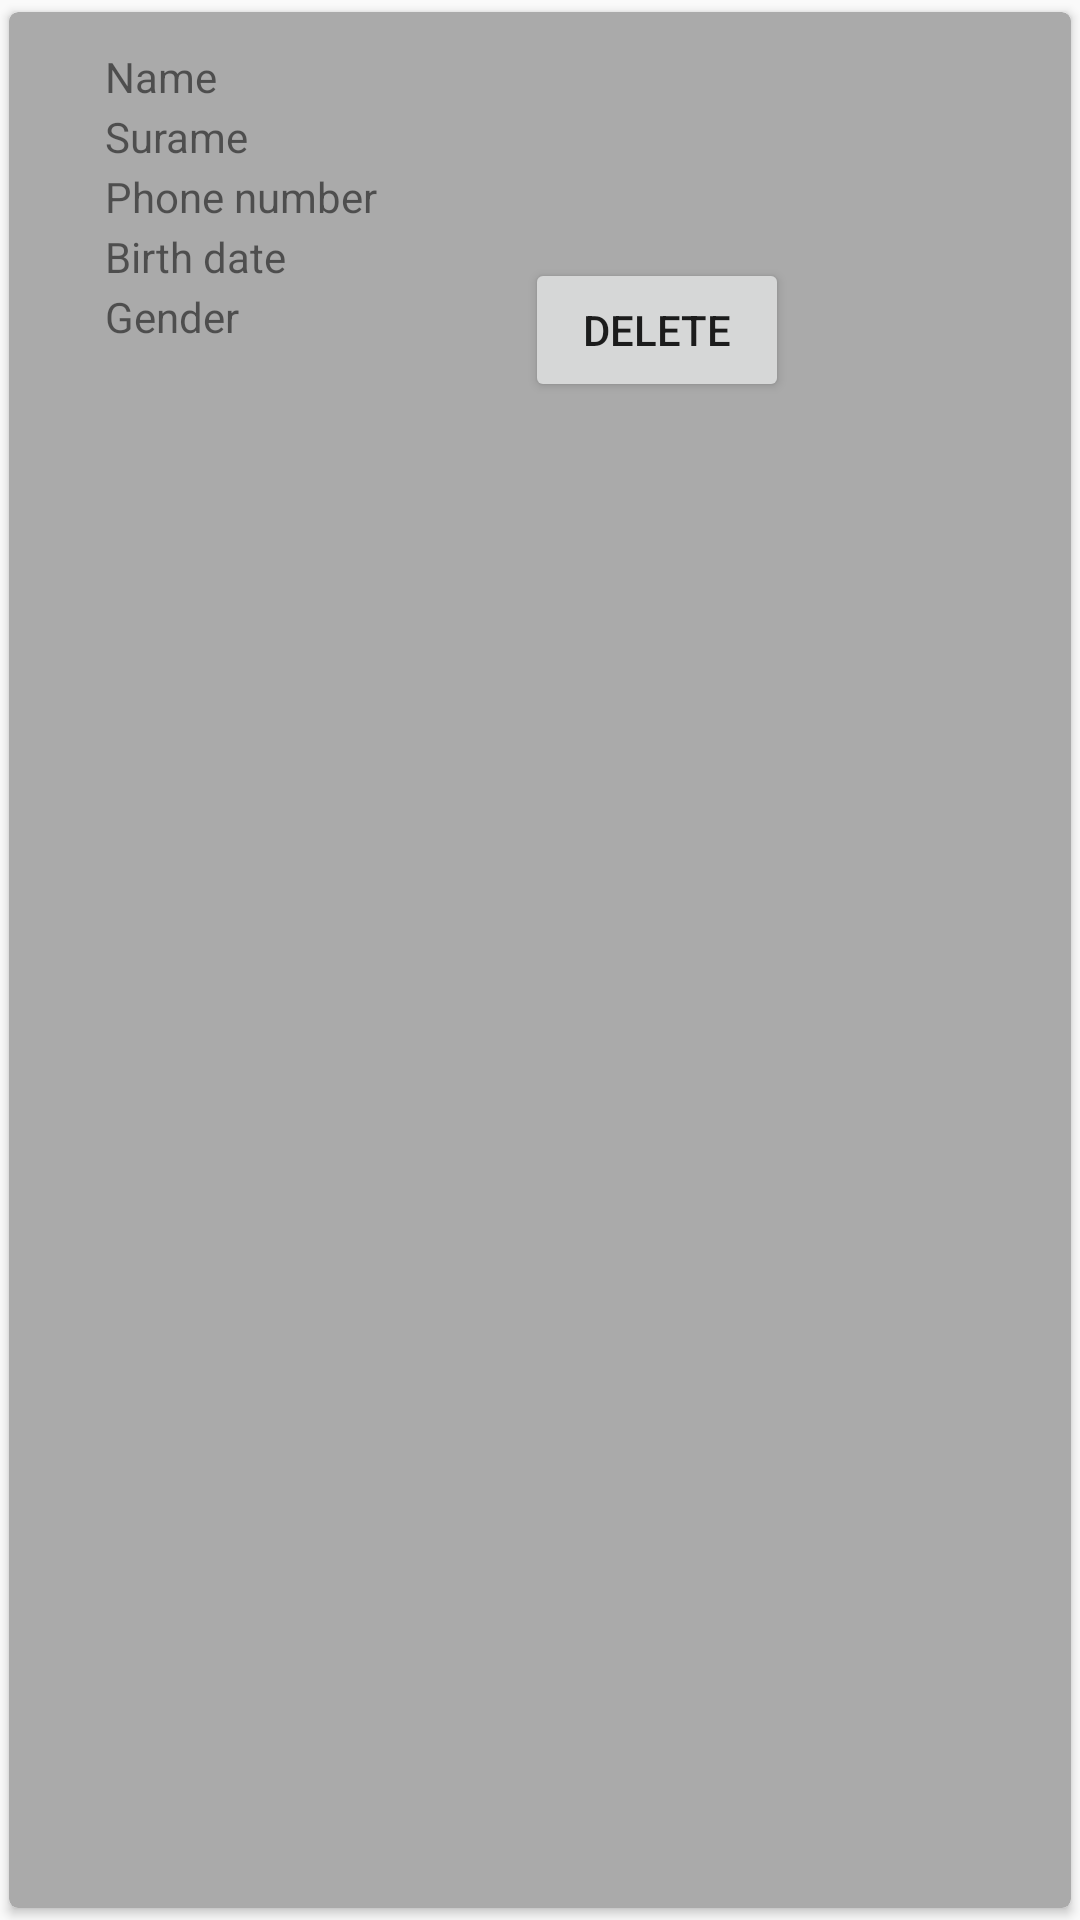

Here is an Android app screen rendered from its layout file. Give the layout XML and the strings, colors and styles it references.
<!-- AndroidManifest.xml: application theme AppTheme -->
<!-- res/layout/contact_form.xml -->
<?xml version="1.0" encoding="utf-8"?>
<android.support.v7.widget.CardView xmlns:android="http://schemas.android.com/apk/res/android"
    xmlns:app="http://schemas.android.com/apk/res-auto"
    xmlns:tools="http://schemas.android.com/tools"
    android:id="@+id/ContactCard"
    android:layout_width="match_parent"
    android:layout_height="150dp"
    android:layout_marginEnd="10dp"
    android:layout_marginStart="15dp"
    android:layout_marginTop="10dp"
    android:background="#d7ede3"
    android:clickable="true"
    android:longClickable="true"
    android:orientation="vertical"
    app:cardBackgroundColor="@android:color/darker_gray"
    app:cardCornerRadius="3dp"
    app:cardUseCompatPadding="true"
    app:contentPadding="2dp">

    <TextView
        android:id="@+id/ConName"
        android:layout_width="wrap_content"
        android:layout_height="wrap_content"
        android:layout_marginLeft="30dp"
        android:layout_marginTop="10dp"
        android:text="Name" />

    <TextView
        android:id="@+id/ConSurname"
        android:layout_width="wrap_content"
        android:layout_height="wrap_content"
        android:layout_marginLeft="30dp"
        android:layout_marginTop="30dp"
        android:text="Surame" />

    <TextView
        android:id="@+id/ConPhone"
        android:layout_width="wrap_content"
        android:layout_height="wrap_content"
        android:layout_marginLeft="30dp"
        android:layout_marginTop="50dp"
        android:text="Phone number" />

    <TextView
        android:id="@+id/ConBdate"
        android:layout_width="wrap_content"
        android:layout_height="wrap_content"
        android:layout_marginLeft="30dp"
        android:layout_marginTop="70dp"
        android:text="Birth date" />

    <TextView
        android:id="@+id/ConGender"
        android:layout_width="wrap_content"
        android:layout_height="wrap_content"
        android:layout_marginLeft="30dp"
        android:layout_marginTop="90dp"
        android:text="Gender" />

    <Button
        android:id="@+id/delete_contactt"
        android:layout_width="wrap_content"
        android:layout_height="wrap_content"
        android:layout_marginLeft="170dp"
        android:layout_marginTop="80dp"
        android:onClick="OnClick"
        android:text="Delete" />

</android.support.v7.widget.CardView>
<!-- resources referenced by this layout -->
<resources>
  <style name="AppTheme" parent="Theme.AppCompat.Light.NoActionBar">
          
          <item name="colorPrimary">@color/colorPrimary</item>
          <item name="colorPrimaryDark">@color/colorPrimaryDark</item>
          <item name="colorAccent">@color/colorAccent</item>
  
      </style>
  <color name="colorPrimary">#3F51B5</color>
  <color name="colorPrimaryDark">#3e4da5</color>
  <color name="colorAccent">#FF4081</color>
</resources>
